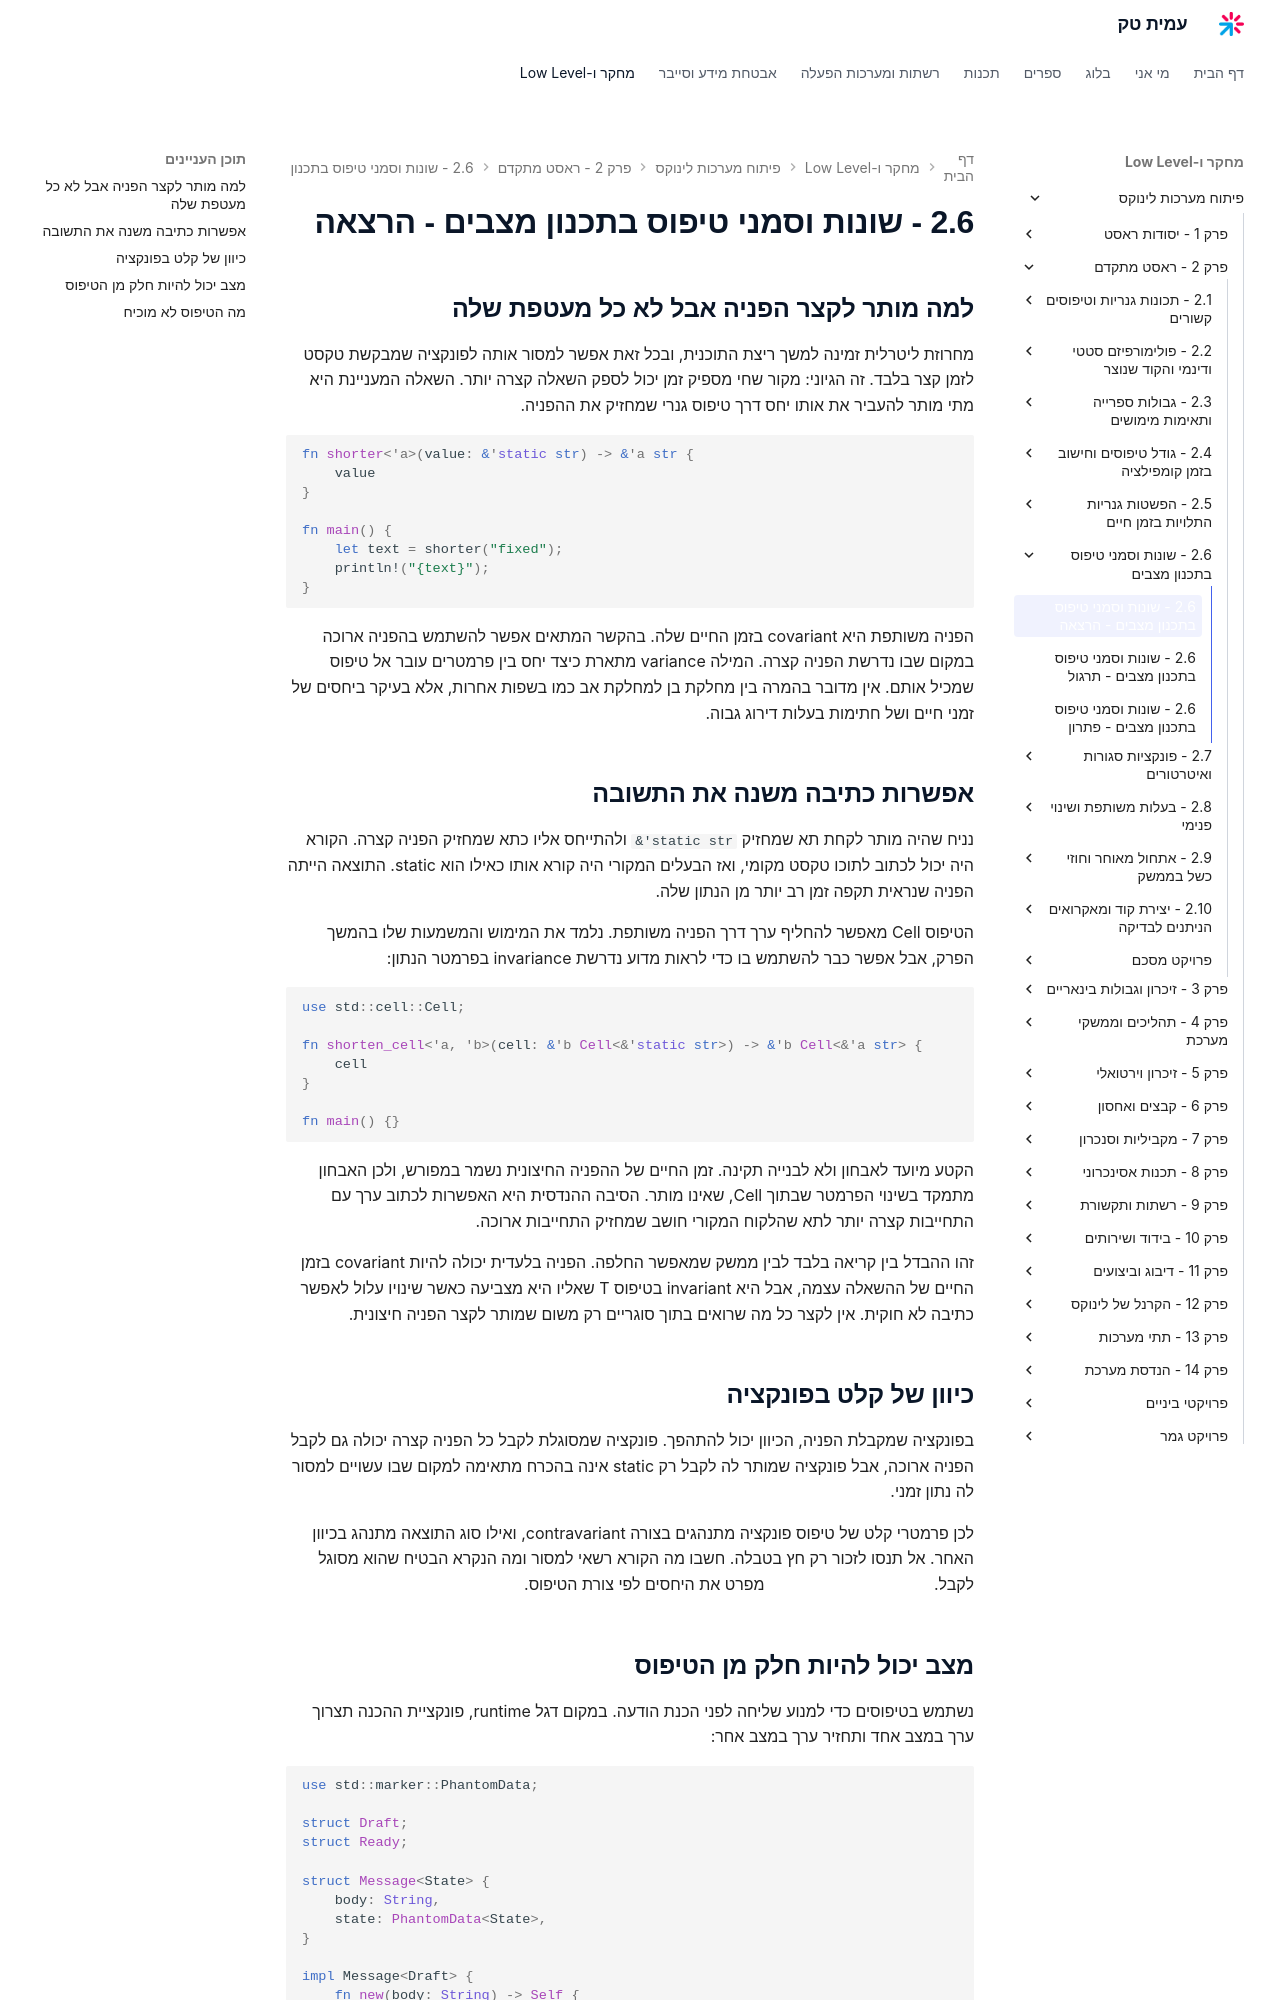

repository: AmitPinchasi/amittech · page: פיתוח-מערכות-לינוקס/2 - ראסט מתקדם/2.6 - שונות וסמני טיפוס בתכנון מצבים/2.6 - שונות וסמני טיפוס בתכנון מצבים - הרצאה/index.html · generator: mkdocs

## למה מותר לקצר הפניה אבל לא כל מעטפת שלה

מחרוזת ליטרלית זמינה למשך ריצת התוכנית, ובכל זאת אפשר למסור אותה לפונקציה שמבקשת טקסט לזמן קצר בלבד. זה הגיוני: מקור שחי מספיק זמן יכול לספק השאלה קצרה יותר. השאלה המעניינת היא מתי מותר להעביר את אותו יחס דרך טיפוס גנרי שמחזיק את ההפניה.

```rust
fn shorter<'a>(value: &'static str) -> &'a str {
    value
}

fn main() {
    let text = shorter("fixed");
    println!("{text}");
}
```

הפניה משותפת היא covariant בזמן החיים שלה. בהקשר המתאים אפשר להשתמש בהפניה ארוכה במקום שבו נדרשת הפניה קצרה. המילה variance מתארת כיצד יחס בין פרמטרים עובר אל טיפוס שמכיל אותם. אין מדובר בהמרה בין מחלקת בן למחלקת אב כמו בשפות אחרות, אלא בעיקר ביחסים של זמני חיים ושל חתימות בעלות דירוג גבוה.

## אפשרות כתיבה משנה את התשובה

נניח שהיה מותר לקחת תא שמחזיק `&'static str` ולהתייחס אליו כתא שמחזיק הפניה קצרה. הקורא היה יכול לכתוב לתוכו טקסט מקומי, ואז הבעלים המקורי היה קורא אותו כאילו הוא static. התוצאה הייתה הפניה שנראית תקפה זמן רב יותר מן הנתון שלה.

הטיפוס Cell מאפשר להחליף ערך דרך הפניה משותפת. נלמד את המימוש והמשמעות שלו בהמשך הפרק, אבל אפשר כבר להשתמש בו כדי לראות מדוע נדרשת invariance בפרמטר הנתון:

```rust
use std::cell::Cell;

fn shorten_cell<'a, 'b>(cell: &'b Cell<&'static str>) -> &'b Cell<&'a str> {
    cell
}

fn main() {}
```

הקטע מיועד לאבחון ולא לבנייה תקינה. זמן החיים של ההפניה החיצונית נשמר במפורש, ולכן האבחון מתמקד בשינוי הפרמטר שבתוך Cell, שאינו מותר. הסיבה ההנדסית היא האפשרות לכתוב ערך עם התחייבות קצרה יותר לתא שהלקוח המקורי חושב שמחזיק התחייבות ארוכה.

זהו ההבדל בין קריאה בלבד לבין ממשק שמאפשר החלפה. הפניה בלעדית יכולה להיות covariant בזמן החיים של ההשאלה עצמה, אבל היא invariant בטיפוס T שאליו היא מצביעה כאשר שינויו עלול לאפשר כתיבה לא חוקית. אין לקצר כל מה שרואים בתוך סוגריים רק משום שמותר לקצר הפניה חיצונית.

## כיוון של קלט בפונקציה

בפונקציה שמקבלת הפניה, הכיוון יכול להתהפך. פונקציה שמסוגלת לקבל כל הפניה קצרה יכולה גם לקבל הפניה ארוכה, אבל פונקציה שמותר לה לקבל רק static אינה בהכרח מתאימה למקום שבו עשויים למסור לה נתון זמני.

לכן פרמטרי קלט של טיפוס פונקציה מתנהגים בצורה contravariant, ואילו סוג התוצאה מתנהג בכיוון האחר. אל תנסו לזכור רק חץ בטבלה. חשבו מה הקורא רשאי למסור ומה הנקרא הבטיח שהוא מסוגל לקבל. [מפרט השונות של ראסט](https://doc.rust-lang.org/reference/subtyping.html) מפרט את היחסים לפי צורת הטיפוס.
